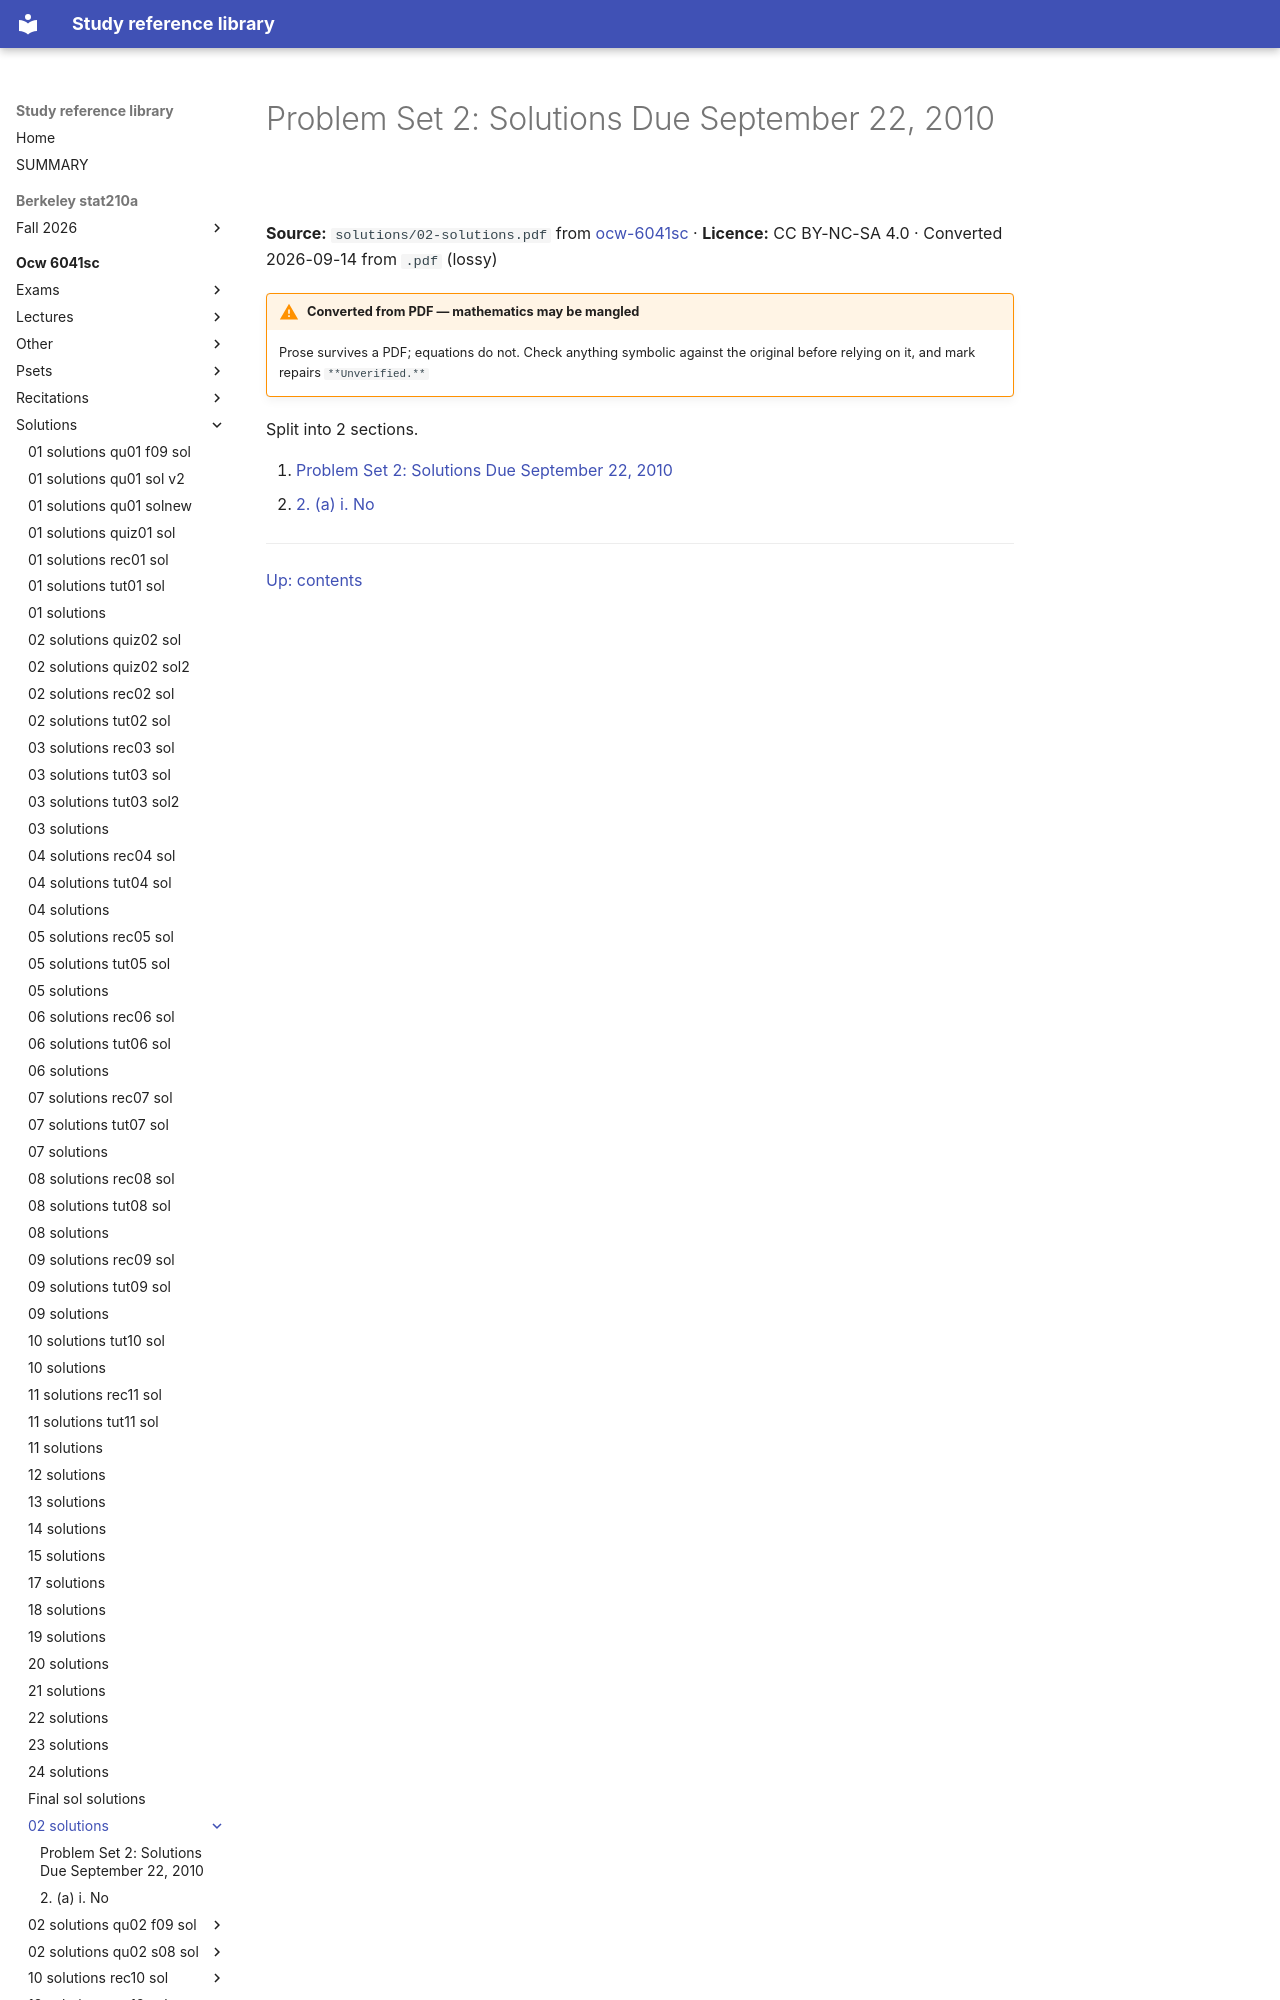

repository: Claptar/knowledge-base-library · page: ocw-6041sc/solutions/02-solutions/index.html · generator: mkdocs

---
title: 'Problem Set 2: Solutions Due September 22, 2010'
source: https://ocw.mit.edu/courses/6-041sc-probabilistic-systems-analysis-and-applied-probability-fall-2013/
source_file: sources/ocw-6041sc/solutions/02-solutions.pdf
licence: CC BY-NC-SA 4.0
route: pdf
fidelity: lossy
converted: '2026-09-14'
---
